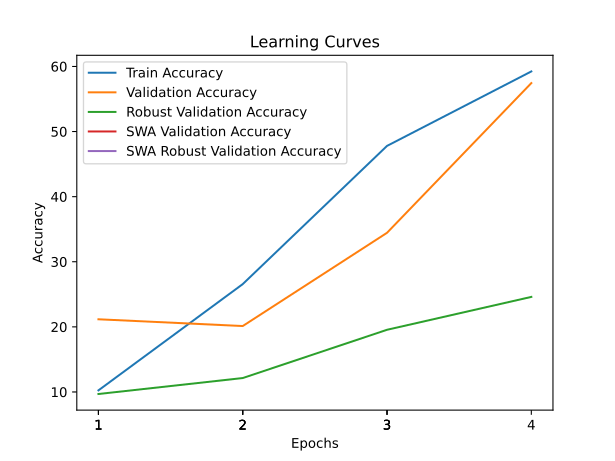

The data file committed next to this chart (first rows):
time; train_accuracy; train_loss; valid_accuracy; valid_loss; valid_accuracy_robust; valid_accuracy_swa; valid_accuracy_robust_swa
21,4195; 10,2477; 3,3420; 21,1639; 3,2521; 9,6897; 21,1639; 9,6897
41,5153; 26,5691; 2,6790; 20,1267; 3,5291; 12,1379; 20,1267; 12,1379
62,4036; 47,7965; 2,0178; 34,4497; 2,3162; 19,5517; 34,4497; 19,5517
82,4568; 59,2342; 1,6038; 57,4426; 1,3275; 24,6034; 57,4426; 24,6034
